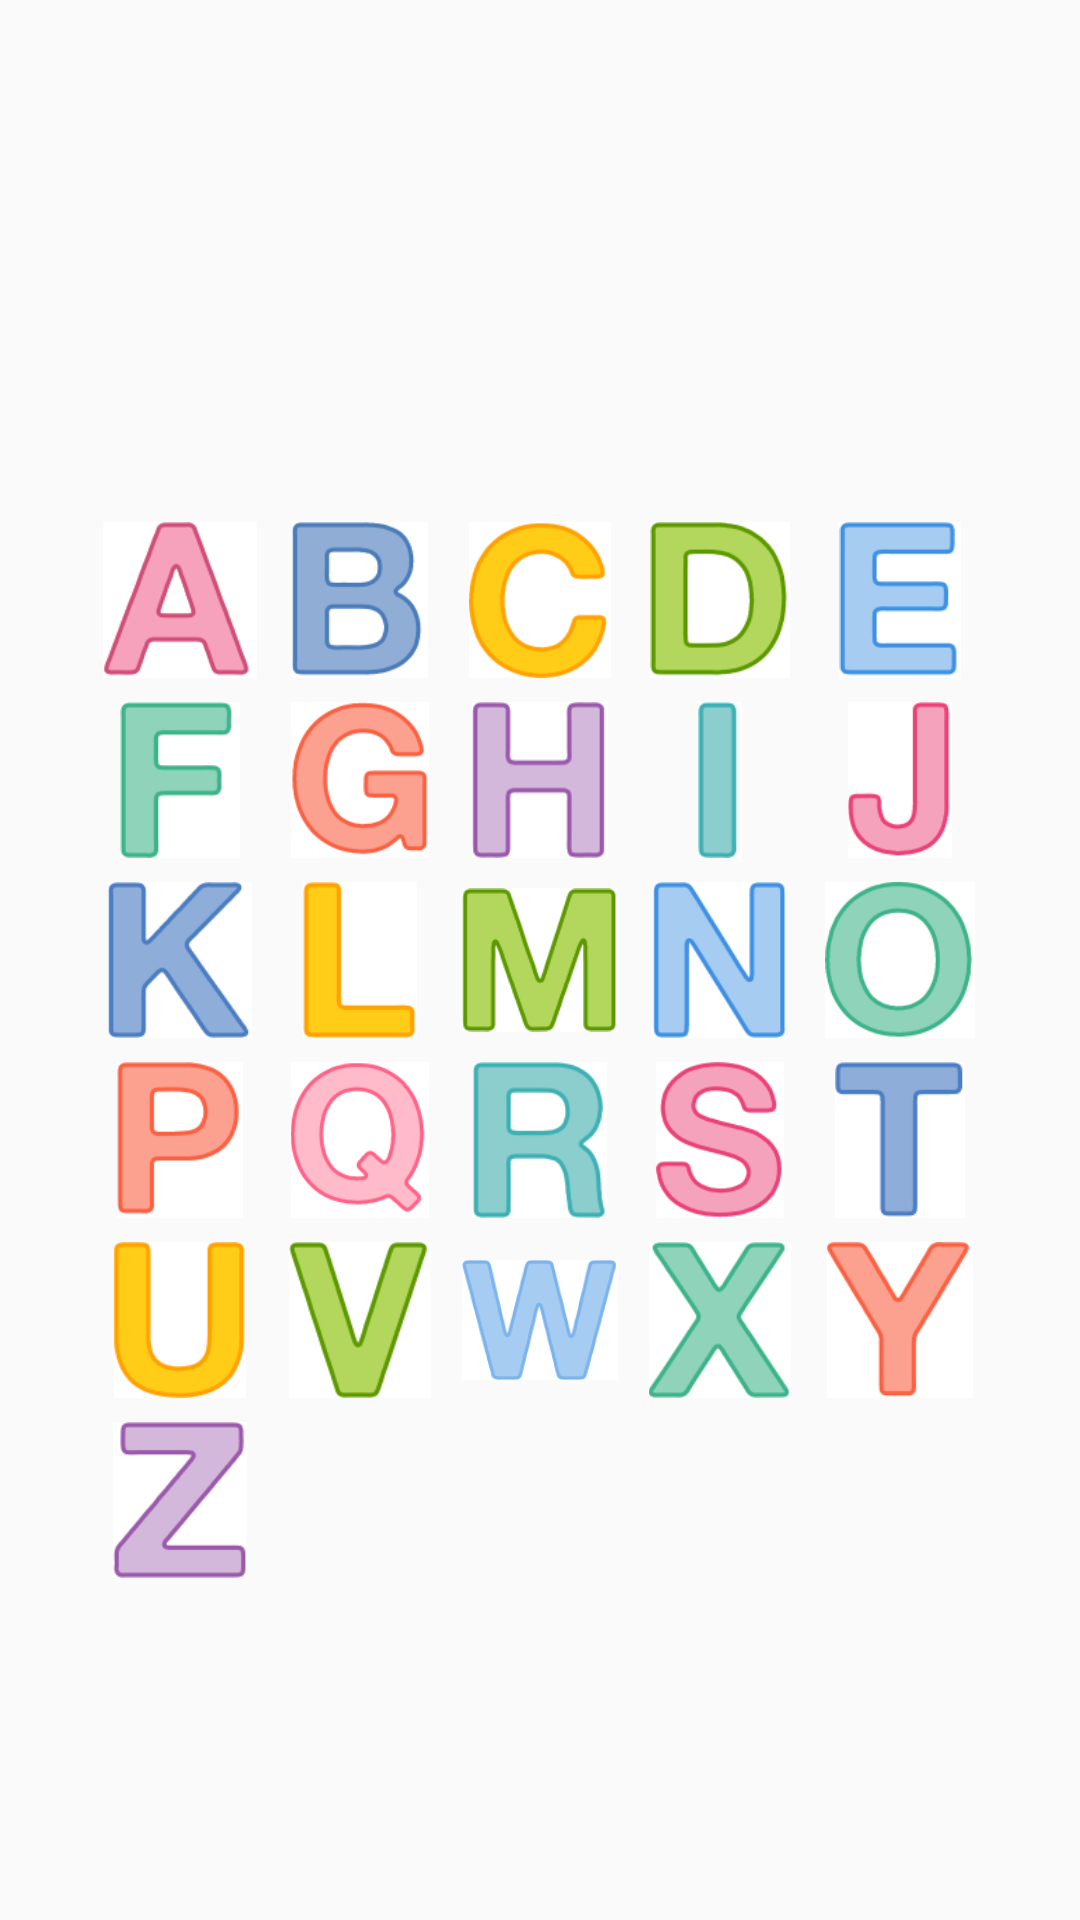

Android layout source for this screen:
<!-- AndroidManifest.xml: application theme AppTheme -->
<!-- res/layout/activity_uppercase_answer.xml -->
<?xml version="1.0" encoding="utf-8"?>
<RelativeLayout
    android:id="@+id/relativeLayout"
    android:layout_height="match_parent"
    android:layout_width="match_parent"
    xmlns:android="http://schemas.android.com/apk/res/android">

    <ImageButton
        android:id="@+id/btnM"
        android:layout_centerInParent="true"
        android:layout_width="60dp"
        android:layout_height="60dp"
        android:padding="4dp"
        android:scaleType="fitCenter"
        android:src="@drawable/m_u"
        android:background="@null" />

    <ImageButton
        android:id="@+id/btnN"
        android:layout_toRightOf="@+id/btnM"
        android:layout_centerVertical="true"
        android:layout_width="60dp"
        android:layout_height="60dp"
        android:padding="4dp"
        android:scaleType="fitCenter"
        android:src="@drawable/n_u"
        android:background="@null" />

    <ImageButton
        android:id="@+id/btnO"
        android:layout_toRightOf="@+id/btnN"
        android:layout_centerVertical="true"
        android:layout_width="60dp"
        android:layout_height="60dp"
        android:padding="4dp"
        android:scaleType="fitCenter"
        android:src="@drawable/o_u"
        android:background="@null" />

    <ImageButton
        android:id="@+id/btnL"
        android:layout_toLeftOf="@+id/btnM"
        android:layout_centerVertical="true"
        android:layout_width="60dp"
        android:layout_height="60dp"
        android:padding="4dp"
        android:scaleType="fitCenter"
        android:src="@drawable/l_u"
        android:background="@null" />

    <ImageButton
        android:id="@+id/btnK"
        android:layout_toLeftOf="@+id/btnL"
        android:layout_centerVertical="true"
        android:layout_width="60dp"
        android:layout_height="60dp"
        android:padding="4dp"
        android:scaleType="fitCenter"
        android:src="@drawable/k_u"
        android:background="@null" />

    <ImageButton
        android:id="@+id/btnH"
        android:layout_above="@+id/btnM"
        android:layout_centerHorizontal="true"
        android:layout_width="60dp"
        android:layout_height="60dp"
        android:padding="4dp"
        android:scaleType="fitCenter"
        android:src="@drawable/h_u"
        android:background="@null" />

    <ImageButton
        android:id="@+id/btnI"
        android:layout_toRightOf="@+id/btnH"
        android:layout_above="@+id/btnM"
        android:layout_width="60dp"
        android:layout_height="60dp"
        android:padding="4dp"
        android:scaleType="fitCenter"
        android:src="@drawable/i_u"
        android:background="@null" />

    <ImageButton
        android:id="@+id/btnJ"
        android:layout_toRightOf="@+id/btnI"
        android:layout_above="@+id/btnM"
        android:layout_width="60dp"
        android:layout_height="60dp"
        android:padding="4dp"
        android:scaleType="fitCenter"
        android:src="@drawable/j_u"
        android:background="@null" />

    <ImageButton
        android:id="@+id/btnG"
        android:layout_toLeftOf="@+id/btnH"
        android:layout_above="@+id/btnM"
        android:layout_width="60dp"
        android:layout_height="60dp"
        android:padding="4dp"
        android:scaleType="fitCenter"
        android:src="@drawable/g_u"
        android:background="@null" />

    <ImageButton
        android:id="@+id/btnF"
        android:layout_toLeftOf="@+id/btnG"
        android:layout_above="@+id/btnM"
        android:layout_width="60dp"
        android:layout_height="60dp"
        android:padding="4dp"
        android:scaleType="fitCenter"
        android:src="@drawable/f_u"
        android:background="@null" />

    <ImageButton
        android:id="@+id/btnC"
        android:layout_above="@+id/btnH"
        android:layout_centerHorizontal="true"
        android:layout_width="60dp"
        android:layout_height="60dp"
        android:padding="4dp"
        android:scaleType="fitCenter"
        android:src="@drawable/c_u"
        android:background="@null" />

    <ImageButton
        android:id="@+id/btnD"
        android:layout_toRightOf="@+id/btnC"
        android:layout_above="@+id/btnH"
        android:layout_width="60dp"
        android:layout_height="60dp"
        android:padding="4dp"
        android:scaleType="fitCenter"
        android:src="@drawable/d_u"
        android:background="@null" />

    <ImageButton
        android:id="@+id/btnE"
        android:layout_toRightOf="@+id/btnD"
        android:layout_above="@+id/btnH"
        android:layout_width="60dp"
        android:layout_height="60dp"
        android:padding="4dp"
        android:scaleType="fitCenter"
        android:src="@drawable/e_u"
        android:background="@null" />

    <ImageButton
        android:id="@+id/btnB"
        android:layout_toLeftOf="@+id/btnH"
        android:layout_above="@+id/btnH"
        android:layout_width="60dp"
        android:layout_height="60dp"
        android:padding="4dp"
        android:scaleType="fitCenter"
        android:src="@drawable/b_u"
        android:background="@null" />

    <ImageButton
        android:id="@+id/btnA"
        android:layout_toLeftOf="@+id/btnB"
        android:layout_above="@+id/btnH"
        android:layout_width="60dp"
        android:layout_height="60dp"
        android:padding="4dp"
        android:scaleType="fitCenter"
        android:src="@drawable/a_u"
        android:background="@null" />

    <ImageButton
        android:id="@+id/btnR"
        android:layout_below="@+id/btnM"
        android:layout_centerHorizontal="true"
        android:layout_width="60dp"
        android:layout_height="60dp"
        android:padding="4dp"
        android:scaleType="fitCenter"
        android:src="@drawable/r_u"
        android:background="@null" />

    <ImageButton
        android:id="@+id/btnS"
        android:layout_toRightOf="@+id/btnR"
        android:layout_below="@+id/btnM"
        android:layout_width="60dp"
        android:layout_height="60dp"
        android:padding="4dp"
        android:scaleType="fitCenter"
        android:src="@drawable/s_u"
        android:background="@null" />

    <ImageButton
        android:id="@+id/btnT"
        android:layout_toRightOf="@+id/btnS"
        android:layout_below="@+id/btnM"
        android:layout_width="60dp"
        android:layout_height="60dp"
        android:padding="4dp"
        android:scaleType="fitCenter"
        android:src="@drawable/t_u"
        android:background="@null" />

    <ImageButton
        android:id="@+id/btnQ"
        android:layout_toLeftOf="@+id/btnR"
        android:layout_below="@+id/btnM"
        android:layout_width="60dp"
        android:layout_height="60dp"
        android:padding="4dp"
        android:scaleType="fitCenter"
        android:src="@drawable/q_u"
        android:background="@null" />

    <ImageButton
        android:id="@+id/btnP"
        android:layout_toLeftOf="@+id/btnQ"
        android:layout_below="@+id/btnM"
        android:layout_width="60dp"
        android:layout_height="60dp"
        android:padding="4dp"
        android:scaleType="fitCenter"
        android:src="@drawable/p_u"
        android:background="@null" />

    <ImageButton
        android:id="@+id/btnW"
        android:layout_below="@+id/btnR"
        android:layout_centerHorizontal="true"
        android:layout_width="60dp"
        android:layout_height="60dp"
        android:padding="4dp"
        android:scaleType="fitCenter"
        android:src="@drawable/w_u"
        android:background="@null" />

    <ImageButton
        android:id="@+id/btnX"
        android:layout_toRightOf="@+id/btnW"
        android:layout_below="@+id/btnR"
        android:layout_width="60dp"
        android:layout_height="60dp"
        android:padding="4dp"
        android:scaleType="fitCenter"
        android:src="@drawable/x_u"
        android:background="@null" />

    <ImageButton
        android:id="@+id/btnY"
        android:layout_toRightOf="@+id/btnX"
        android:layout_below="@+id/btnR"
        android:layout_width="60dp"
        android:layout_height="60dp"
        android:padding="4dp"
        android:scaleType="fitCenter"
        android:src="@drawable/y_u"
        android:background="@null" />

    <ImageButton
        android:id="@+id/btnV"
        android:layout_toLeftOf="@+id/btnW"
        android:layout_below="@+id/btnR"
        android:layout_width="60dp"
        android:layout_height="60dp"
        android:padding="4dp"
        android:scaleType="fitCenter"
        android:src="@drawable/v_u"
        android:background="@null" />

    <ImageButton
        android:id="@+id/btnU"
        android:layout_toLeftOf="@+id/btnV"
        android:layout_below="@+id/btnR"
        android:layout_width="60dp"
        android:layout_height="60dp"
        android:padding="4dp"
        android:scaleType="fitCenter"
        android:src="@drawable/u_u"
        android:background="@null" />

    <ImageButton
        android:id="@+id/btnZ"
        android:layout_toLeftOf="@+id/btnV"
        android:layout_below="@+id/btnU"
        android:layout_width="60dp"
        android:layout_height="60dp"
        android:padding="4dp"
        android:scaleType="fitCenter"
        android:src="@drawable/z_u"
        android:background="@null" />


</RelativeLayout>
<!-- resources referenced by this layout -->
<resources>
  <!-- drawable a_u: png bitmap (drawable-xhdpi, 3914 bytes) -->
  <!-- drawable b_u: png bitmap (drawable-xhdpi, 3419 bytes) -->
  <!-- drawable c_u: png bitmap (drawable-xhdpi, 3842 bytes) -->
  <!-- drawable d_u: png bitmap (drawable-xhdpi, 3765 bytes) -->
  <!-- drawable e_u: png bitmap (drawable-xhdpi, 1692 bytes) -->
  <!-- drawable f_u: png bitmap (drawable-xhdpi, 1581 bytes) -->
  <!-- drawable g_u: png bitmap (drawable-xhdpi, 4490 bytes) -->
  <!-- drawable h_u: png bitmap (drawable-xhdpi, 1717 bytes) -->
  <!-- drawable i_u: png bitmap (drawable-xhdpi, 701 bytes) -->
  <!-- drawable j_u: png bitmap (drawable-xhdpi, 2319 bytes) -->
  <!-- drawable k_u: png bitmap (drawable-xhdpi, 2923 bytes) -->
  <!-- drawable l_u: png bitmap (drawable-xhdpi, 920 bytes) -->
  <!-- drawable m_u: png bitmap (drawable-xhdpi, 3773 bytes) -->
  <!-- drawable n_u: png bitmap (drawable-xhdpi, 2329 bytes) -->
  <!-- drawable o_u: png bitmap (drawable-xhdpi, 4680 bytes) -->
  <!-- drawable p_u: png bitmap (drawable-xhdpi, 2465 bytes) -->
  <!-- drawable q_u: png bitmap (drawable-xhdpi, 4794 bytes) -->
  <!-- drawable r_u: png bitmap (drawable-xhdpi, 3075 bytes) -->
  <!-- drawable s_u: png bitmap (drawable-xhdpi, 4520 bytes) -->
  <!-- drawable t_u: png bitmap (drawable-xhdpi, 1232 bytes) -->
  <!-- drawable u_u: png bitmap (drawable-xhdpi, 2309 bytes) -->
  <!-- drawable v_u: png bitmap (drawable-xhdpi, 3506 bytes) -->
  <!-- drawable w_u: png bitmap (drawable-xhdpi, 4163 bytes) -->
  <!-- drawable x_u: png bitmap (drawable-xhdpi, 3883 bytes) -->
  <!-- drawable y_u: png bitmap (drawable-xhdpi, 2882 bytes) -->
  <!-- drawable z_u: png bitmap (drawable-xhdpi, 2813 bytes) -->
  <style name="AppTheme" parent="Theme.AppCompat.Light.DarkActionBar">
          
          <item name="colorPrimary">@color/colorPrimary</item>
          <item name="colorPrimaryDark">@color/colorPrimaryDark</item>
          <item name="colorAccent">#00332c</item>
      </style>
  <color name="colorPrimary">#008577</color>
  <color name="colorPrimaryDark">#00574B</color>
</resources>
